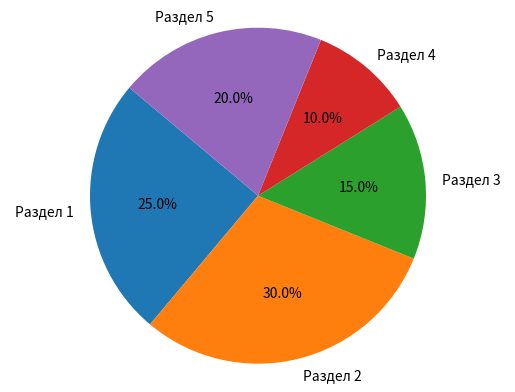

Generate this figure with matplotlib:
import matplotlib.pyplot as plt

sizes = [25, 30, 15, 10, 20]
labels = ['Раздел 1', 'Раздел 2', 'Раздел 3', 'Раздел 4', 'Раздел 5']


plt.pie(sizes, labels=labels, autopct='%1.1f%%', startangle=140)


plt.axis('equal') 
plt.show()